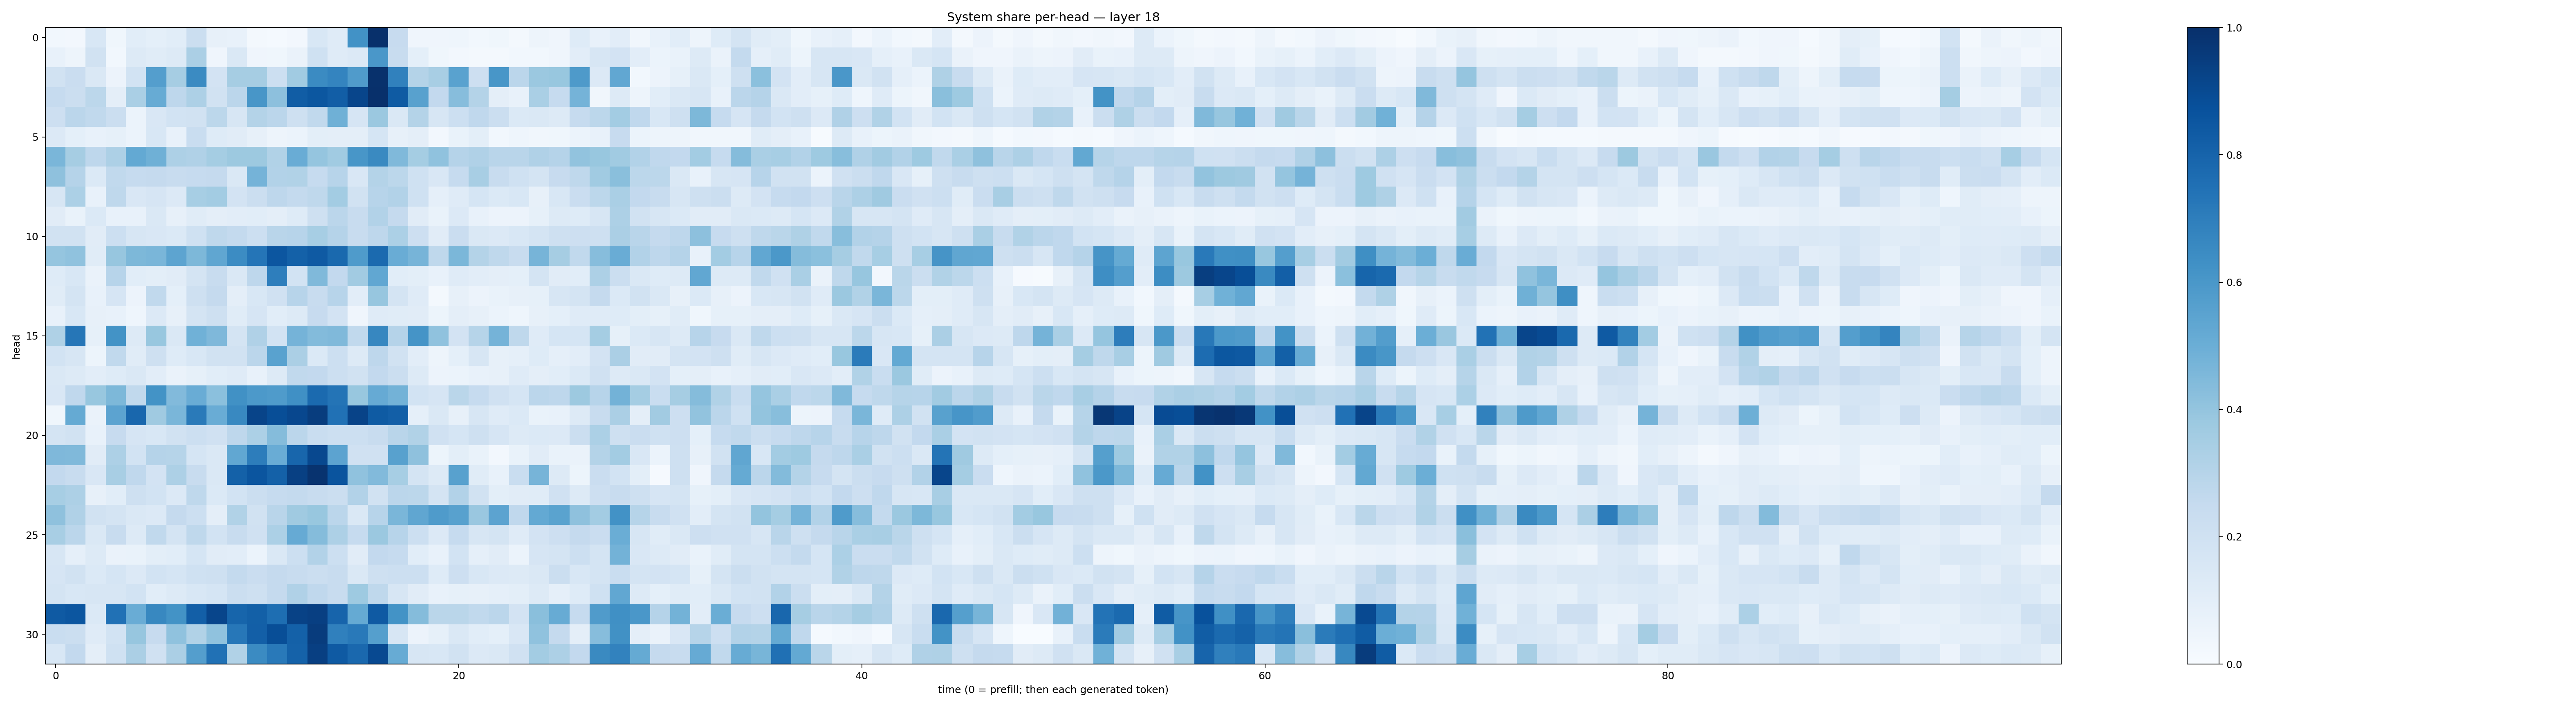

Data behind this chart, as committed beside it:
0.027368924, 0.025568774, 0.15399407, 0.035205554, 0.10672345, 0.09330968, 0.105941236, 0.22166029, 0.08070769, 0.07401432, 0.015845872, 0.015159493, 0.027005177, 0.15418652, 0.11937863, 0.62273645, 0.9966051, 0.24531685, 0.041152027, 0.042507153, 0.044893514, 0.028510425, 0.038544174, 0.021612953
0.07575, 0.04853, 0.1933, 0.02928, 0.1262, 0.1142, 0.1283, 0.3335, 0.03951, 0.1434, 0.04212, 0.03892, 0.06609, 0.2, 0.1182, 0.1347, 0.5979, 0.2387, 0.09065, 0.03851, 0.02628, 0.01816, 0.01722, 0.02939
0.1895, 0.228, 0.1452, 0.05803, 0.1848, 0.5684, 0.3483, 0.6489, 0.1831, 0.3506, 0.3498, 0.2184, 0.3651, 0.6518, 0.6719, 0.5803, 0.9942, 0.6857, 0.3052, 0.34, 0.5539, 0.2143, 0.6049, 0.2825
0.2461, 0.2255, 0.2786, 0.09463, 0.3397, 0.5086, 0.2766, 0.3262, 0.1917, 0.2837, 0.6019, 0.416, 0.8263, 0.8492, 0.8223, 0.9172, 0.9992, 0.8349, 0.5553, 0.2616, 0.4312, 0.305, 0.09741, 0.07463
0.214, 0.282, 0.2648, 0.2238, 0.05969, 0.1503, 0.1868, 0.1937, 0.2806, 0.1594, 0.308, 0.2851, 0.208, 0.2649, 0.4917, 0.1643, 0.3828, 0.1454, 0.3061, 0.1637, 0.2166, 0.2666, 0.2251, 0.1405
0.133, 0.09246, 0.07164, 0.08553, 0.05912, 0.1556, 0.07655, 0.2319, 0.1245, 0.1105, 0.08137, 0.05018, 0.06156, 0.09814, 0.0958, 0.09414, 0.1712, 0.07948, 0.09418, 0.02356, 0.06651, 0.09803, 0.03061, 0.04481
0.4635, 0.35, 0.2735, 0.3246, 0.5198, 0.491, 0.326, 0.3181, 0.3547, 0.377, 0.3781, 0.3126, 0.5062, 0.3952, 0.3671, 0.6034, 0.6526, 0.4455, 0.3547, 0.4085, 0.304, 0.3167, 0.2908, 0.2924
0.4104, 0.3031, 0.1368, 0.2641, 0.2461, 0.2524, 0.2347, 0.2485, 0.2525, 0.1465, 0.4748, 0.3091, 0.315, 0.2465, 0.2942, 0.1518, 0.3062, 0.2797, 0.2028, 0.1516, 0.2482, 0.3425, 0.2397, 0.2031
0.1623, 0.3307, 0.07266, 0.2713, 0.1508, 0.1661, 0.1356, 0.3451, 0.3562, 0.1818, 0.2215, 0.2739, 0.2571, 0.2704, 0.3565, 0.1923, 0.2937, 0.3106, 0.1996, 0.08972, 0.1206, 0.1711, 0.1374, 0.1562
0.1126, 0.06736, 0.1403, 0.07111, 0.07337, 0.1453, 0.08192, 0.117, 0.0974, 0.1052, 0.1081, 0.09552, 0.1246, 0.2072, 0.2826, 0.2356, 0.31, 0.2505, 0.1109, 0.06767, 0.1358, 0.07088, 0.05586, 0.0576
0.1882, 0.1898, 0.1129, 0.2178, 0.1567, 0.1501, 0.1388, 0.2001, 0.2703, 0.256, 0.2165, 0.2927, 0.2938, 0.3459, 0.3025, 0.2385, 0.2749, 0.3318, 0.2128, 0.1131, 0.2276, 0.1439, 0.1352, 0.153
0.3974, 0.41, 0.117, 0.3908, 0.4569, 0.4634, 0.54, 0.4561, 0.5351, 0.6456, 0.7322, 0.854, 0.8095, 0.8397, 0.7787, 0.5848, 0.7738, 0.5062, 0.4715, 0.2698, 0.4609, 0.3049, 0.2707, 0.2408
0.123, 0.1539, 0.06447, 0.2959, 0.1079, 0.1012, 0.1096, 0.1736, 0.2419, 0.144, 0.2769, 0.6958, 0.1857, 0.4454, 0.2588, 0.3608, 0.5299, 0.1085, 0.1015, 0.07342, 0.1196, 0.1052, 0.09504, 0.09066
0.1133, 0.1722, 0.0713, 0.1663, 0.05775, 0.263, 0.09243, 0.2073, 0.2524, 0.09644, 0.1562, 0.1958, 0.2967, 0.2348, 0.2964, 0.1037, 0.3924, 0.1727, 0.1186, 0.02321, 0.0813, 0.05788, 0.06697, 0.07966
0.0759, 0.1533, 0.08111, 0.07756, 0.04473, 0.1341, 0.07829, 0.174, 0.2075, 0.1153, 0.1658, 0.106, 0.1299, 0.2424, 0.1798, 0.04254, 0.1185, 0.1157, 0.1101, 0.05152, 0.0976, 0.08181, 0.06172, 0.04606
0.324, 0.7277, 0.08591, 0.6196, 0.1313, 0.3877, 0.1483, 0.4862, 0.4516, 0.1759, 0.3202, 0.186, 0.4748, 0.4393, 0.4478, 0.2642, 0.6641, 0.3009, 0.6146, 0.4071, 0.1814, 0.2994, 0.4749, 0.2733
0.1836, 0.162, 0.05428, 0.2644, 0.1138, 0.207, 0.1226, 0.1557, 0.19, 0.1881, 0.2844, 0.551, 0.3343, 0.1387, 0.2179, 0.1295, 0.277, 0.1895, 0.103, 0.04964, 0.09092, 0.163, 0.07862, 0.08982
0.1464, 0.1287, 0.1027, 0.1238, 0.1451, 0.1018, 0.06261, 0.08393, 0.1065, 0.1207, 0.07119, 0.1283, 0.2633, 0.2589, 0.2183, 0.1942, 0.2579, 0.2232, 0.1275, 0.05596, 0.06159, 0.07244, 0.0789, 0.1181
0.1496, 0.2666, 0.3869, 0.4563, 0.2653, 0.6203, 0.4421, 0.5058, 0.4187, 0.6272, 0.5923, 0.5839, 0.6308, 0.775, 0.7378, 0.3887, 0.5137, 0.478, 0.1846, 0.1647, 0.2877, 0.2498, 0.1984, 0.169
0.03694, 0.5162, 0.06358, 0.5463, 0.7889, 0.3692, 0.4634, 0.7125, 0.5066, 0.6592, 0.9213, 0.8839, 0.9079, 0.9482, 0.7482, 0.9222, 0.833, 0.8174, 0.08706, 0.1413, 0.07821, 0.1634, 0.1201, 0.1367
0.1749, 0.1929, 0.07789, 0.2448, 0.1663, 0.1551, 0.1942, 0.2176, 0.1953, 0.2766, 0.331, 0.4357, 0.2831, 0.2318, 0.2171, 0.2186, 0.2391, 0.2912, 0.3161, 0.1955, 0.1691, 0.2088, 0.167, 0.1317
0.4522, 0.4457, 0.1131, 0.3244, 0.1852, 0.3035, 0.2989, 0.1683, 0.1417, 0.5295, 0.7006, 0.5058, 0.791, 0.9026, 0.5446, 0.1971, 0.1991, 0.5583, 0.4137, 0.05362, 0.09778, 0.06841, 0.02443, 0.06723
0.2579, 0.2391, 0.1492, 0.3405, 0.2673, 0.1803, 0.3243, 0.2356, 0.1415, 0.8102, 0.8559, 0.8122, 0.9372, 0.9844, 0.8618, 0.4069, 0.4432, 0.3447, 0.1743, 0.1259, 0.5584, 0.1164, 0.0759, 0.2331
0.3461, 0.3248, 0.08055, 0.1067, 0.2076, 0.1855, 0.1365, 0.2713, 0.1382, 0.1854, 0.2248, 0.2469, 0.254, 0.2416, 0.2197, 0.3115, 0.1937, 0.2819, 0.2776, 0.1775, 0.3094, 0.1907, 0.09988, 0.11
0.4135, 0.3175, 0.1929, 0.1724, 0.1431, 0.1338, 0.2533, 0.2186, 0.09523, 0.313, 0.1924, 0.2922, 0.3693, 0.3893, 0.2819, 0.1467, 0.2947, 0.4644, 0.5333, 0.5856, 0.5574, 0.3831, 0.5454, 0.2691
0.3401, 0.2828, 0.1436, 0.2418, 0.125, 0.2618, 0.1758, 0.2697, 0.1851, 0.2373, 0.198, 0.3306, 0.5155, 0.4341, 0.3275, 0.247, 0.3828, 0.2938, 0.2187, 0.1358, 0.2461, 0.162, 0.1789, 0.1204
0.1609, 0.08638, 0.1307, 0.06524, 0.06905, 0.1014, 0.1067, 0.1709, 0.1102, 0.1018, 0.06091, 0.1471, 0.2161, 0.3093, 0.218, 0.1104, 0.2594, 0.2471, 0.1058, 0.07446, 0.1857, 0.08811, 0.1112, 0.06154
0.1674, 0.1899, 0.1377, 0.171, 0.1352, 0.1837, 0.1711, 0.2001, 0.21, 0.2563, 0.2268, 0.2524, 0.2377, 0.221, 0.2395, 0.1479, 0.2079, 0.2171, 0.2161, 0.123, 0.2124, 0.1535, 0.1353, 0.1274
0.1772, 0.1555, 0.1588, 0.1567, 0.1857, 0.1057, 0.1292, 0.1554, 0.1715, 0.2231, 0.2035, 0.2525, 0.3168, 0.2663, 0.2407, 0.3731, 0.2715, 0.1617, 0.1125, 0.07639, 0.08318, 0.07921, 0.0898, 0.09789
0.8367, 0.8548, 0.1375, 0.7492, 0.5045, 0.6626, 0.6173, 0.8176, 0.9172, 0.7956, 0.8155, 0.7582, 0.929, 0.9377, 0.7991, 0.5167, 0.8368, 0.6176, 0.4356, 0.2859, 0.2863, 0.2628, 0.2834, 0.182
0.2335, 0.2248, 0.1208, 0.1858, 0.3932, 0.2447, 0.4076, 0.3156, 0.4094, 0.724, 0.8195, 0.885, 0.8121, 0.9517, 0.6885, 0.7156, 0.5632, 0.1595, 0.05593, 0.08547, 0.1438, 0.106, 0.0927, 0.1512
0.1551, 0.2584, 0.09518, 0.2006, 0.3355, 0.1957, 0.3335, 0.5678, 0.7464, 0.3158, 0.6508, 0.7162, 0.8074, 0.9407, 0.8387, 0.7822, 0.9008, 0.5112, 0.1574, 0.1526, 0.1904, 0.1331, 0.1418, 0.1982
